Run: headless pygame with SDL's dummy video driver; simulated clock (each Clock.tick advances the game by its frame time, no real sleeping); random seed 0; keys injected as events and as key.get_pressed() state; mouse plan: one left click at the window centre at the start of phase 2, then a move to the lower-right quarter at the start of phase 3.
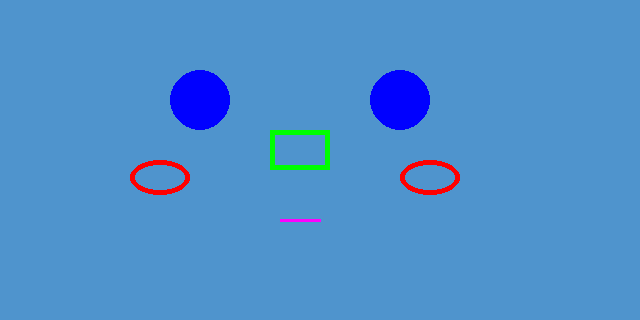
Frame 1 of 4 · flips 1–60 · no input
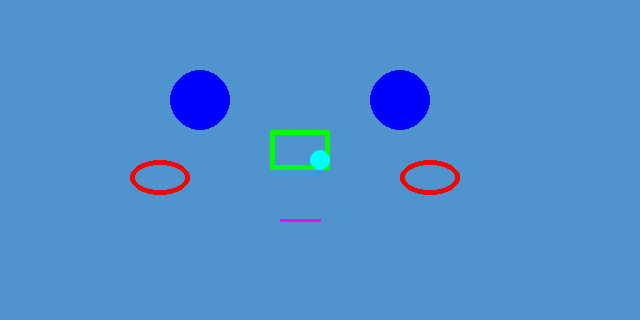
Frame 2 of 4 · flips 61–180 · clicked the window centre · tapped SPACE, RETURN · held RIGHT (→), D
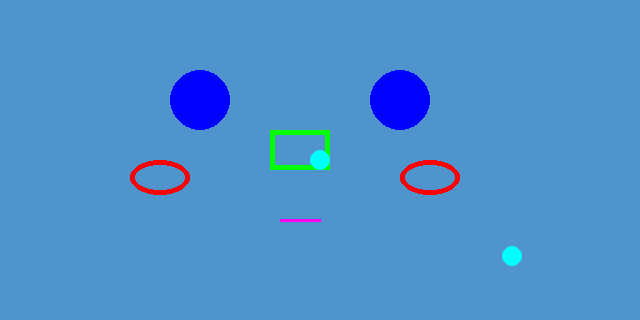
Frame 3 of 4 · flips 181–300 · moved the mouse to the lower-right quarter · held DOWN (↓), S
Frame 4 of 4 · flips 301–420 · held LEFT (←), A, UP (↑), W · screen unchanged from frame 3, image omitted

The pygame program that drew these frames:

######################匯入模組######################
import pygame
import sys

######################初始化######################
pygame.init()
width = 640
height = 320
######################建立視窗及物件######################
screen = pygame.display.set_mode((width, height))
pygame.display.set_caption("my first game")
######################建立畫布######################
# 建立畫布
bg = pygame.Surface((width, height))
# 畫布為藍色
bg.fill((79, 148, 205))
######################繪製圖形######################
# 畫圓形
pygame.draw.circle(bg, (0, 0, 255), (200, 100), 30, 0)
pygame.draw.circle(bg, (0, 0, 255), (400, 100), 30, 0)
# 畫矩形
pygame.draw.rect(bg, (0, 255, 0), [270, 130, 60, 40], 5)
# 畫圓角矩形
pygame.draw.ellipse(bg, (255, 0, 0), [130, 160, 60, 35], 5)
pygame.draw.ellipse(bg, (255, 0, 0), [400, 160, 60, 35], 5)
# 畫多邊形
pygame.draw.line(bg, (255, 0, 255), (280, 220), (320, 220), 3)

######################循環偵測######################
paint = False
color = (0, 255, 255)
while True:
    x, y = pygame.mouse.get_pos()
    for event in pygame.event.get():
        if event.type == pygame.QUIT:
            pygame.quit()
            sys.exit()

        if event.type == pygame.MOUSEBUTTONDOWN:
            print("click!!!")
            print(f"mouse pos: {x}, {y}")
            paint = not (paint)

    if paint:
        pygame.draw.circle(bg, color, (x, y), 10, 0)
    # 繪製畫布於視窗左上角
    screen.blit(bg, (0, 0))
    # 更新視窗
    pygame.display.update()
